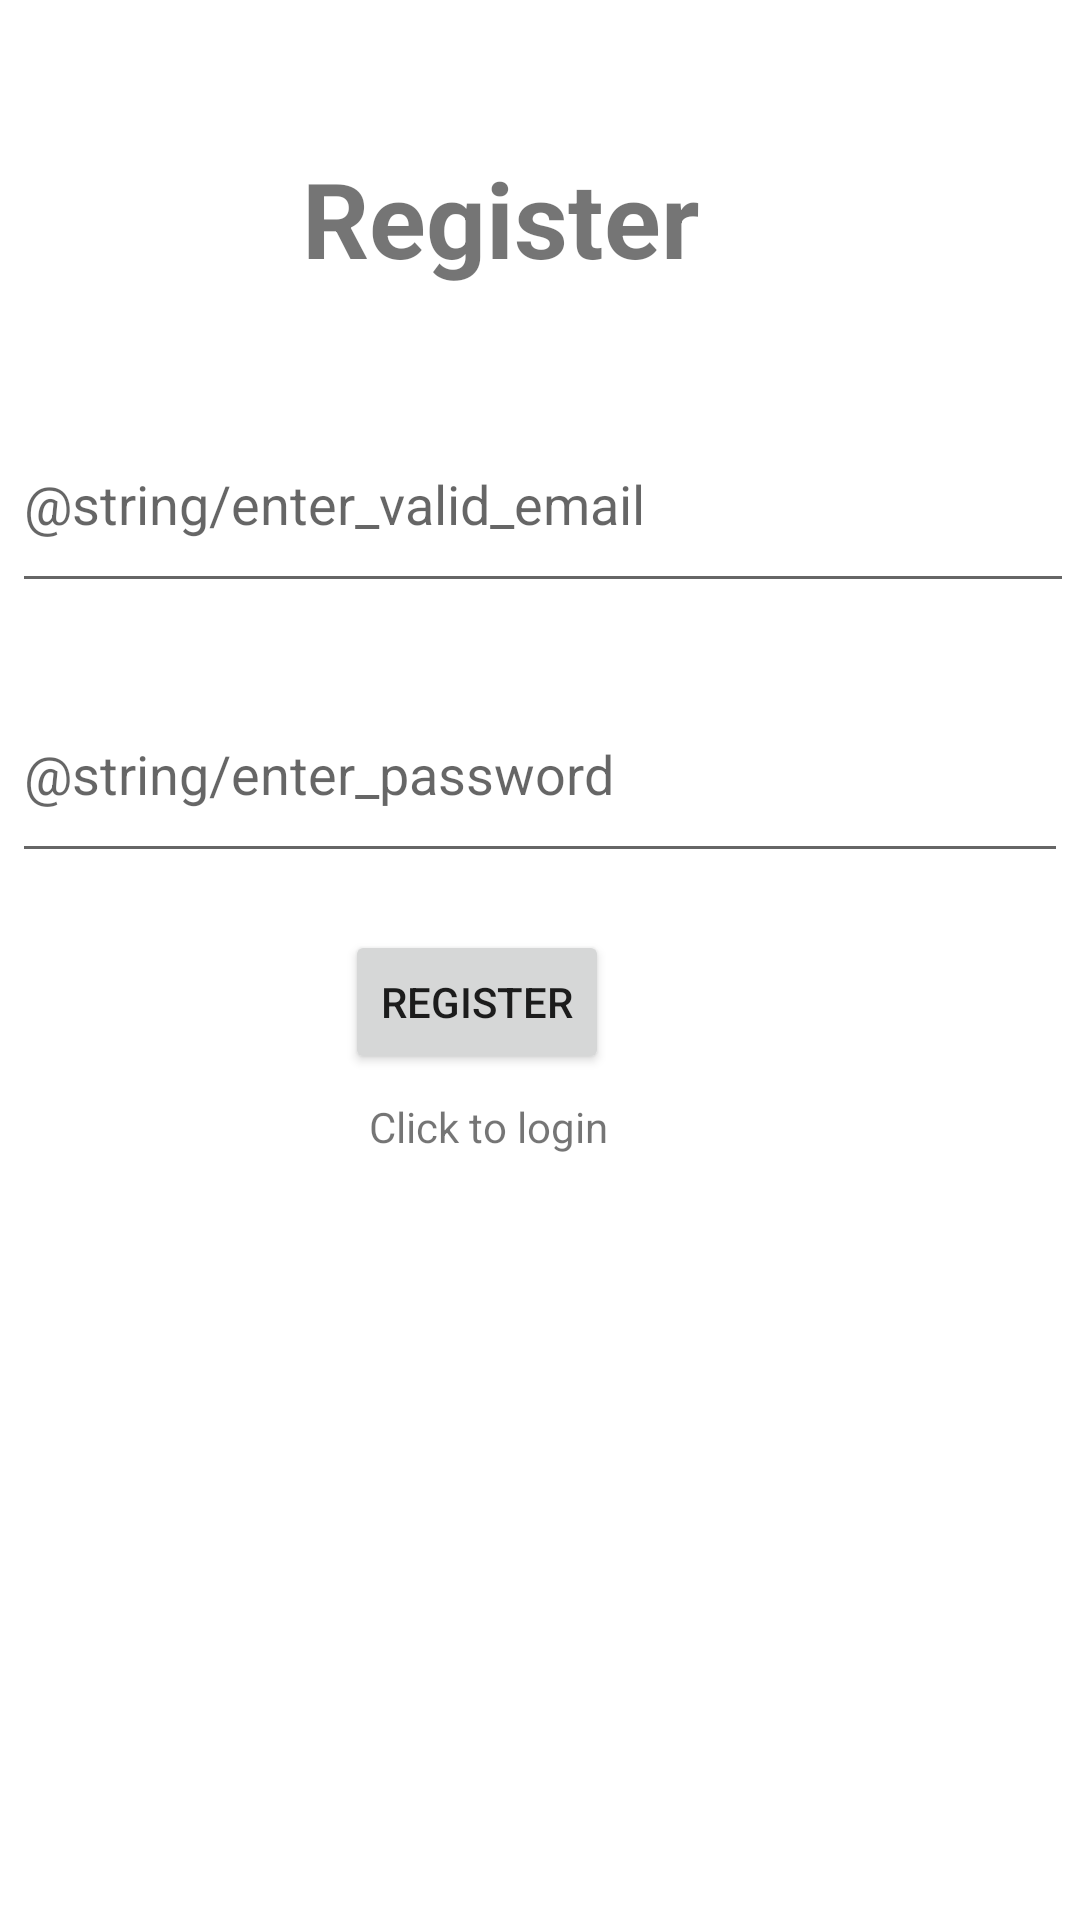

Reconstruct the res/layout file that produces this screen, plus the resources it refers to.
<!-- AndroidManifest.xml: application theme Theme.Healthcare -->
<!-- res/layout/activity_doctor_register.xml -->
<?xml version="1.0" encoding="utf-8"?>
<androidx.constraintlayout.widget.ConstraintLayout xmlns:android="http://schemas.android.com/apk/res/android"
    xmlns:app="http://schemas.android.com/apk/res-auto"
    xmlns:tools="http://schemas.android.com/tools"
    android:layout_width="match_parent"
    android:layout_height="match_parent"
    tools:context=".UserRegisterActivity2">

    <EditText
        android:id="@+id/editTextEmail"
        android:layout_width="match_parent"
        android:layout_height="69dp"
        android:layout_marginStart="4dp"
        android:layout_marginTop="133dp"
        android:layout_marginEnd="2dp"
        android:layout_marginBottom="449dp"
        android:ems="10"
        android:hint="@string/enter_valid_email"
        android:inputType="textEmailAddress"
        app:layout_constraintBottom_toBottomOf="parent"
        app:layout_constraintEnd_toEndOf="parent"
        app:layout_constraintHorizontal_bias="0.457"
        app:layout_constraintStart_toStartOf="parent"
        app:layout_constraintTop_toTopOf="parent"
        app:layout_constraintVertical_bias="0.109" />

    <EditText
        android:id="@+id/editTextPassword"
        android:layout_width="match_parent"
        android:layout_height="69dp"
        android:layout_marginStart="4dp"
        android:layout_marginTop="21dp"
        android:layout_marginEnd="4dp"
        android:layout_marginBottom="374dp"
        android:ems="10"
        android:hint="@string/enter_password"
        android:inputType="textPassword"
        app:layout_constraintBottom_toBottomOf="parent"
        app:layout_constraintEnd_toEndOf="parent"
        app:layout_constraintHorizontal_bias="0.546"
        app:layout_constraintStart_toStartOf="parent"
        app:layout_constraintTop_toBottomOf="@+id/editTextEmail"
        app:layout_constraintVertical_bias="0.0" />


    <Button
        android:id="@+id/button2"
        android:layout_width="wrap_content"
        android:layout_height="wrap_content"
        android:layout_marginStart="115dp"
        android:layout_marginTop="30dp"
        android:layout_marginEnd="150dp"
        android:layout_marginBottom="296dp"
        android:gravity="center"
        android:text="Register"
        app:layout_constraintBottom_toBottomOf="parent"
        app:layout_constraintEnd_toEndOf="parent"
        app:layout_constraintHorizontal_bias="0.0"
        app:layout_constraintStart_toStartOf="parent"
        app:layout_constraintTop_toBottomOf="@+id/editTextPassword"
        app:layout_constraintVertical_bias="0.44" />

    <TextView
        android:id="@+id/textView4"
        android:layout_width="137dp"
        android:layout_height="67dp"
        android:layout_marginTop="55dp"
        android:layout_marginBottom="39dp"
        android:text="Register"
        android:textSize="35sp"
        android:textStyle="bold"
        app:layout_constraintBottom_toTopOf="@+id/editTextEmail"
        app:layout_constraintEnd_toEndOf="parent"
        app:layout_constraintHorizontal_bias="0.452"
        app:layout_constraintStart_toStartOf="parent"
        app:layout_constraintTop_toTopOf="parent"
        app:layout_constraintVertical_bias="0.206" />

    <TextView
        android:id="@+id/login_text"
        android:layout_width="89dp"
        android:layout_height="31dp"
        android:layout_marginStart="123dp"
        android:layout_marginTop="8dp"
        android:layout_marginEnd="148dp"
        android:layout_marginBottom="243dp"

        android:text="Click to login"
        app:layout_constraintBottom_toBottomOf="parent"
        app:layout_constraintEnd_toEndOf="parent"
        app:layout_constraintHorizontal_bias="0.0"
        app:layout_constraintStart_toStartOf="parent"
        app:layout_constraintTop_toBottomOf="@+id/button2"
        app:layout_constraintVertical_bias="1.0" />

</androidx.constraintlayout.widget.ConstraintLayout>
<!-- resources referenced by this layout -->
<resources>
  <style name="Theme.Healthcare" parent="Theme.MaterialComponents.DayNight.DarkActionBar">
          
          <item name="colorPrimary">@color/purple_500</item>
          <item name="colorPrimaryVariant">@color/purple_700</item>
          <item name="colorOnPrimary">@color/white</item>
          
          <item name="colorSecondary">@color/teal_200</item>
          <item name="colorSecondaryVariant">@color/teal_700</item>
          <item name="colorOnSecondary">@color/black</item>
          
          <item name="android:statusBarColor">?attr/colorPrimaryVariant</item>
          
      </style>
  <color name="purple_500">#FF6200EE</color>
  <color name="purple_700">#FF3700B3</color>
  <color name="white">#FFFFFFFF</color>
  <color name="teal_200">#FF03DAC5</color>
  <color name="teal_700">#FF018786</color>
  <color name="black">#FF000000</color>
</resources>
